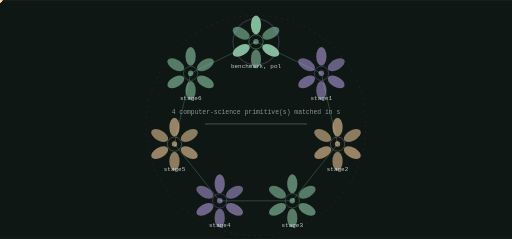
t = 0.00 s
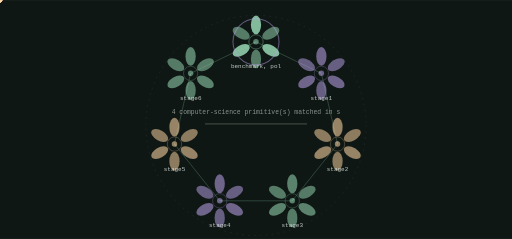
t = 1.83 s
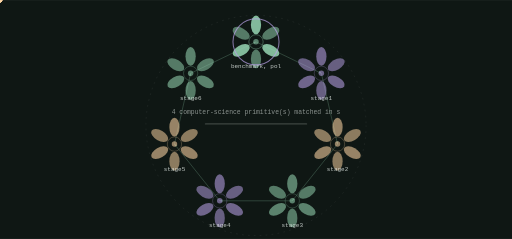
t = 3.32 s
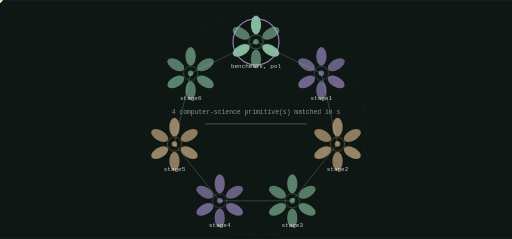
t = 4.98 s
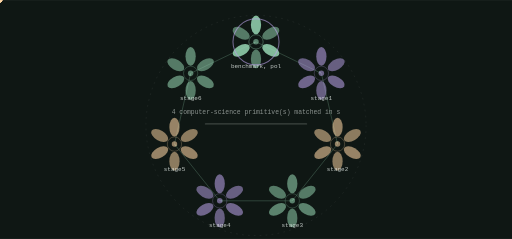
t = 6.64 s
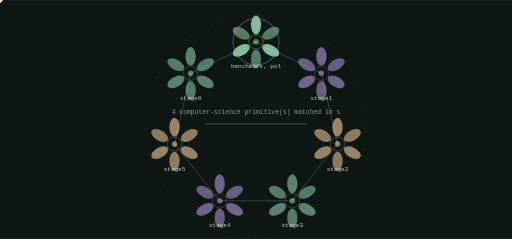
t = 8.30 s

The animated SVG that drew these frames (rendered in a browser with its animation timeline set to each time). Animation: 15 SMIL elements (animate=1,animateTransform=14); frames cover the first 8.30 s, repeats indefinitely.

<svg xmlns="http://www.w3.org/2000/svg" viewBox="0 0 1200 560" width="1200" height="560" role="img" aria-label="spacecompute-cloud state machine">
<title>spacecompute-cloud state machine</title>
<rect width="1200" height="560" fill="#0f1714"/>
<defs><linearGradient id="gs" x1="0" y1="0" x2="1" y2="1"><stop offset="0%" stop-color="#95d5b2"/><stop offset="100%" stop-color="#b8a1e6"/></linearGradient></defs><circle cx="600.00" cy="294.00" r="258.00" fill="none" stroke="rgba(240,248,244,0.140)" stroke-width="1.00" opacity="1.00" stroke-dasharray="4 10"/><line x1="600.00" y1="98.00" x2="753.24" y2="171.80" stroke="rgba(149,213,178,0.500)" stroke-width="2.00" opacity="0.55"/><polygon points="753.24,171.80 748.76,165.42 745.46,172.27" fill="rgba(149,213,178,0.500)" opacity="0.55"/><g opacity="0.9"><circle cx="0.00" cy="0.00" r="5.50" fill="#ffd6a5" opacity="1.00"/><animateTransform attributeName="transform" type="translate" values="600.00,98.00 753.24,171.80" dur="4.65s" begin="0.0s" repeatCount="indefinite" /><animateTransform attributeName="transform" type="translate" values="753.24,171.80 600.00,98.00" dur="4.65s" begin="2.325s" repeatCount="indefinite" /></g><line x1="753.24" y1="171.80" x2="791.09" y2="337.61" stroke="rgba(149,213,178,0.500)" stroke-width="2.00" opacity="0.55"/><polygon points="791.09,337.61 793.28,330.14 785.87,331.83" fill="rgba(149,213,178,0.500)" opacity="0.55"/><g opacity="0.9"><circle cx="0.00" cy="0.00" r="5.50" fill="#ffd6a5" opacity="1.00"/><animateTransform attributeName="transform" type="translate" values="753.24,171.80 791.09,337.61" dur="4.65s" begin="0.6642857142857144s" repeatCount="indefinite" /><animateTransform attributeName="transform" type="translate" values="791.09,337.61 753.24,171.80" dur="4.65s" begin="2.9892857142857148s" repeatCount="indefinite" /></g><line x1="791.09" y1="337.61" x2="685.04" y2="470.59" stroke="rgba(149,213,178,0.500)" stroke-width="2.00" opacity="0.55"/><polygon points="685.04,470.59 692.25,467.64 686.31,462.90" fill="rgba(149,213,178,0.500)" opacity="0.55"/><g opacity="0.9"><circle cx="0.00" cy="0.00" r="5.50" fill="#ffd6a5" opacity="1.00"/><animateTransform attributeName="transform" type="translate" values="791.09,337.61 685.04,470.59" dur="4.65s" begin="1.3285714285714287s" repeatCount="indefinite" /><animateTransform attributeName="transform" type="translate" values="685.04,470.59 791.09,337.61" dur="4.65s" begin="3.653571428571429s" repeatCount="indefinite" /></g><line x1="685.04" y1="470.59" x2="514.96" y2="470.59" stroke="rgba(149,213,178,0.500)" stroke-width="2.00" opacity="0.55"/><polygon points="514.96,470.59 521.76,474.39 521.76,466.79" fill="rgba(149,213,178,0.500)" opacity="0.55"/><g opacity="0.9"><circle cx="0.00" cy="0.00" r="5.50" fill="#ffd6a5" opacity="1.00"/><animateTransform attributeName="transform" type="translate" values="685.04,470.59 514.96,470.59" dur="4.65s" begin="1.992857142857143s" repeatCount="indefinite" /><animateTransform attributeName="transform" type="translate" values="514.96,470.59 685.04,470.59" dur="4.65s" begin="4.317857142857143s" repeatCount="indefinite" /></g><line x1="514.96" y1="470.59" x2="408.91" y2="337.61" stroke="rgba(149,213,178,0.500)" stroke-width="2.00" opacity="0.55"/><polygon points="408.91,337.61 410.18,345.30 416.12,340.56" fill="rgba(149,213,178,0.500)" opacity="0.55"/><g opacity="0.9"><circle cx="0.00" cy="0.00" r="5.50" fill="#ffd6a5" opacity="1.00"/><animateTransform attributeName="transform" type="translate" values="514.96,470.59 408.91,337.61" dur="4.65s" begin="2.6571428571428575s" repeatCount="indefinite" /><animateTransform attributeName="transform" type="translate" values="408.91,337.61 514.96,470.59" dur="4.65s" begin="4.982142857142858s" repeatCount="indefinite" /></g><line x1="408.91" y1="337.61" x2="446.76" y2="171.80" stroke="rgba(149,213,178,0.500)" stroke-width="2.00" opacity="0.55"/><polygon points="446.76,171.80 441.54,177.58 448.95,179.27" fill="rgba(149,213,178,0.500)" opacity="0.55"/><g opacity="0.9"><circle cx="0.00" cy="0.00" r="5.50" fill="#ffd6a5" opacity="1.00"/><animateTransform attributeName="transform" type="translate" values="408.91,337.61 446.76,171.80" dur="4.65s" begin="3.321428571428572s" repeatCount="indefinite" /><animateTransform attributeName="transform" type="translate" values="446.76,171.80 408.91,337.61" dur="4.65s" begin="5.646428571428572s" repeatCount="indefinite" /></g><line x1="446.76" y1="171.80" x2="600.00" y2="98.00" stroke="rgba(149,213,178,0.500)" stroke-width="2.00" opacity="0.55"/><polygon points="600.00,98.00 592.22,97.53 595.52,104.37" fill="rgba(149,213,178,0.500)" opacity="0.55"/><g opacity="0.9"><circle cx="0.00" cy="0.00" r="5.50" fill="#ffd6a5" opacity="1.00"/><animateTransform attributeName="transform" type="translate" values="446.76,171.80 600.00,98.00" dur="4.65s" begin="3.985714285714286s" repeatCount="indefinite" /><animateTransform attributeName="transform" type="translate" values="600.00,98.00 446.76,171.80" dur="4.65s" begin="6.310714285714287s" repeatCount="indefinite" /></g><ellipse cx="600.00" cy="58.00" rx="12.00" ry="22.00" fill="rgba(149,213,178,0.900)" opacity="0.95" transform="rotate(0.0 600.00 58.00)"/><ellipse cx="634.64" cy="78.00" rx="12.00" ry="22.00" fill="rgba(149,213,178,0.550)" opacity="0.95" transform="rotate(60.0 634.64 78.00)"/><ellipse cx="634.64" cy="118.00" rx="12.00" ry="22.00" fill="rgba(149,213,178,0.900)" opacity="0.95" transform="rotate(120.0 634.64 118.00)"/><ellipse cx="600.00" cy="138.00" rx="12.00" ry="22.00" fill="rgba(149,213,178,0.550)" opacity="0.95" transform="rotate(180.0 600.00 138.00)"/><ellipse cx="565.36" cy="118.00" rx="12.00" ry="22.00" fill="rgba(149,213,178,0.900)" opacity="0.95" transform="rotate(240.0 565.36 118.00)"/><ellipse cx="565.36" cy="78.00" rx="12.00" ry="22.00" fill="rgba(149,213,178,0.550)" opacity="0.95" transform="rotate(300.0 565.36 78.00)"/><circle cx="600.00" cy="98.00" r="16.80" fill="none" stroke="rgba(149,213,178,0.900)" stroke-width="1.40" opacity="0.66"/><circle cx="600.00" cy="98.00" r="6.40" fill="rgba(149,213,178,0.550)" opacity="1.00"/><text x="600" y="160" font-family="ui-monospace,Menlo,monospace" font-size="14" fill="rgba(240,248,244,0.800)" text-anchor="middle">benchmark, pol</text><g><circle cx="600.00" cy="98.00" r="54.00" fill="none" stroke="#b8a1e6" stroke-width="2.40" opacity="0.90"/><animate attributeName="opacity" values="0.25;1.0;0.25" dur="9.3s" begin="0.0s" repeatCount="indefinite" /></g><ellipse cx="753.24" cy="131.80" rx="12.00" ry="22.00" fill="rgba(184,161,230,0.600)" opacity="0.95" transform="rotate(0.0 753.24 131.80)"/><ellipse cx="787.88" cy="151.80" rx="12.00" ry="22.00" fill="rgba(184,161,230,0.550)" opacity="0.95" transform="rotate(60.0 787.88 151.80)"/><ellipse cx="787.88" cy="191.80" rx="12.00" ry="22.00" fill="rgba(184,161,230,0.600)" opacity="0.95" transform="rotate(120.0 787.88 191.80)"/><ellipse cx="753.24" cy="211.80" rx="12.00" ry="22.00" fill="rgba(184,161,230,0.550)" opacity="0.95" transform="rotate(180.0 753.24 211.80)"/><ellipse cx="718.60" cy="191.80" rx="12.00" ry="22.00" fill="rgba(184,161,230,0.600)" opacity="0.95" transform="rotate(240.0 718.60 191.80)"/><ellipse cx="718.60" cy="151.80" rx="12.00" ry="22.00" fill="rgba(184,161,230,0.550)" opacity="0.95" transform="rotate(300.0 718.60 151.80)"/><circle cx="753.24" cy="171.80" r="16.80" fill="none" stroke="rgba(184,161,230,0.600)" stroke-width="1.40" opacity="0.66"/><circle cx="753.24" cy="171.80" r="6.40" fill="rgba(184,161,230,0.550)" opacity="1.00"/><text x="753" y="234" font-family="ui-monospace,Menlo,monospace" font-size="14" fill="rgba(240,248,244,0.800)" text-anchor="middle">stage1</text><ellipse cx="791.09" cy="297.61" rx="12.00" ry="22.00" fill="rgba(255,214,165,0.600)" opacity="0.95" transform="rotate(0.0 791.09 297.61)"/><ellipse cx="825.73" cy="317.61" rx="12.00" ry="22.00" fill="rgba(255,214,165,0.550)" opacity="0.95" transform="rotate(60.0 825.73 317.61)"/><ellipse cx="825.73" cy="357.61" rx="12.00" ry="22.00" fill="rgba(255,214,165,0.600)" opacity="0.95" transform="rotate(120.0 825.73 357.61)"/><ellipse cx="791.09" cy="377.61" rx="12.00" ry="22.00" fill="rgba(255,214,165,0.550)" opacity="0.95" transform="rotate(180.0 791.09 377.61)"/><ellipse cx="756.44" cy="357.61" rx="12.00" ry="22.00" fill="rgba(255,214,165,0.600)" opacity="0.95" transform="rotate(240.0 756.44 357.61)"/><ellipse cx="756.44" cy="317.61" rx="12.00" ry="22.00" fill="rgba(255,214,165,0.550)" opacity="0.95" transform="rotate(300.0 756.44 317.61)"/><circle cx="791.09" cy="337.61" r="16.80" fill="none" stroke="rgba(255,214,165,0.600)" stroke-width="1.40" opacity="0.66"/><circle cx="791.09" cy="337.61" r="6.40" fill="rgba(255,214,165,0.550)" opacity="1.00"/><text x="791" y="400" font-family="ui-monospace,Menlo,monospace" font-size="14" fill="rgba(240,248,244,0.800)" text-anchor="middle">stage2</text><ellipse cx="685.04" cy="430.59" rx="12.00" ry="22.00" fill="rgba(149,213,178,0.600)" opacity="0.95" transform="rotate(0.0 685.04 430.59)"/><ellipse cx="719.68" cy="450.59" rx="12.00" ry="22.00" fill="rgba(149,213,178,0.550)" opacity="0.95" transform="rotate(60.0 719.68 450.59)"/><ellipse cx="719.68" cy="490.59" rx="12.00" ry="22.00" fill="rgba(149,213,178,0.600)" opacity="0.95" transform="rotate(120.0 719.68 490.59)"/><ellipse cx="685.04" cy="510.59" rx="12.00" ry="22.00" fill="rgba(149,213,178,0.550)" opacity="0.95" transform="rotate(180.0 685.04 510.59)"/><ellipse cx="650.40" cy="490.59" rx="12.00" ry="22.00" fill="rgba(149,213,178,0.600)" opacity="0.95" transform="rotate(240.0 650.40 490.59)"/><ellipse cx="650.40" cy="450.59" rx="12.00" ry="22.00" fill="rgba(149,213,178,0.550)" opacity="0.95" transform="rotate(300.0 650.40 450.59)"/><circle cx="685.04" cy="470.59" r="16.80" fill="none" stroke="rgba(149,213,178,0.600)" stroke-width="1.40" opacity="0.66"/><circle cx="685.04" cy="470.59" r="6.40" fill="rgba(149,213,178,0.550)" opacity="1.00"/><text x="685" y="533" font-family="ui-monospace,Menlo,monospace" font-size="14" fill="rgba(240,248,244,0.800)" text-anchor="middle">stage3</text><ellipse cx="514.96" cy="430.59" rx="12.00" ry="22.00" fill="rgba(184,161,230,0.600)" opacity="0.95" transform="rotate(0.0 514.96 430.59)"/><ellipse cx="549.60" cy="450.59" rx="12.00" ry="22.00" fill="rgba(184,161,230,0.550)" opacity="0.95" transform="rotate(60.0 549.60 450.59)"/><ellipse cx="549.60" cy="490.59" rx="12.00" ry="22.00" fill="rgba(184,161,230,0.600)" opacity="0.95" transform="rotate(120.0 549.60 490.59)"/><ellipse cx="514.96" cy="510.59" rx="12.00" ry="22.00" fill="rgba(184,161,230,0.550)" opacity="0.95" transform="rotate(180.0 514.96 510.59)"/><ellipse cx="480.32" cy="490.59" rx="12.00" ry="22.00" fill="rgba(184,161,230,0.600)" opacity="0.95" transform="rotate(240.0 480.32 490.59)"/><ellipse cx="480.32" cy="450.59" rx="12.00" ry="22.00" fill="rgba(184,161,230,0.550)" opacity="0.95" transform="rotate(300.0 480.32 450.59)"/><circle cx="514.96" cy="470.59" r="16.80" fill="none" stroke="rgba(184,161,230,0.600)" stroke-width="1.40" opacity="0.66"/><circle cx="514.96" cy="470.59" r="6.40" fill="rgba(184,161,230,0.550)" opacity="1.00"/><text x="515" y="533" font-family="ui-monospace,Menlo,monospace" font-size="14" fill="rgba(240,248,244,0.800)" text-anchor="middle">stage4</text><ellipse cx="408.91" cy="297.61" rx="12.00" ry="22.00" fill="rgba(255,214,165,0.600)" opacity="0.95" transform="rotate(0.0 408.91 297.61)"/><ellipse cx="443.56" cy="317.61" rx="12.00" ry="22.00" fill="rgba(255,214,165,0.550)" opacity="0.95" transform="rotate(60.0 443.56 317.61)"/><ellipse cx="443.56" cy="357.61" rx="12.00" ry="22.00" fill="rgba(255,214,165,0.600)" opacity="0.95" transform="rotate(120.0 443.56 357.61)"/><ellipse cx="408.91" cy="377.61" rx="12.00" ry="22.00" fill="rgba(255,214,165,0.550)" opacity="0.95" transform="rotate(180.0 408.91 377.61)"/><ellipse cx="374.27" cy="357.61" rx="12.00" ry="22.00" fill="rgba(255,214,165,0.600)" opacity="0.95" transform="rotate(240.0 374.27 357.61)"/><ellipse cx="374.27" cy="317.61" rx="12.00" ry="22.00" fill="rgba(255,214,165,0.550)" opacity="0.95" transform="rotate(300.0 374.27 317.61)"/><circle cx="408.91" cy="337.61" r="16.80" fill="none" stroke="rgba(255,214,165,0.600)" stroke-width="1.40" opacity="0.66"/><circle cx="408.91" cy="337.61" r="6.40" fill="rgba(255,214,165,0.550)" opacity="1.00"/><text x="409" y="400" font-family="ui-monospace,Menlo,monospace" font-size="14" fill="rgba(240,248,244,0.800)" text-anchor="middle">stage5</text><ellipse cx="446.76" cy="131.80" rx="12.00" ry="22.00" fill="rgba(149,213,178,0.600)" opacity="0.95" transform="rotate(0.0 446.76 131.80)"/><ellipse cx="481.40" cy="151.80" rx="12.00" ry="22.00" fill="rgba(149,213,178,0.550)" opacity="0.95" transform="rotate(60.0 481.40 151.80)"/><ellipse cx="481.40" cy="191.80" rx="12.00" ry="22.00" fill="rgba(149,213,178,0.600)" opacity="0.95" transform="rotate(120.0 481.40 191.80)"/><ellipse cx="446.76" cy="211.80" rx="12.00" ry="22.00" fill="rgba(149,213,178,0.550)" opacity="0.95" transform="rotate(180.0 446.76 211.80)"/><ellipse cx="412.12" cy="191.80" rx="12.00" ry="22.00" fill="rgba(149,213,178,0.600)" opacity="0.95" transform="rotate(240.0 412.12 191.80)"/><ellipse cx="412.12" cy="151.80" rx="12.00" ry="22.00" fill="rgba(149,213,178,0.550)" opacity="0.95" transform="rotate(300.0 412.12 151.80)"/><circle cx="446.76" cy="171.80" r="16.80" fill="none" stroke="rgba(149,213,178,0.600)" stroke-width="1.40" opacity="0.66"/><circle cx="446.76" cy="171.80" r="6.40" fill="rgba(149,213,178,0.550)" opacity="1.00"/><text x="447" y="234" font-family="ui-monospace,Menlo,monospace" font-size="14" fill="rgba(240,248,244,0.800)" text-anchor="middle">stage6</text><rect x="480.00" y="289.00" width="240.00" height="3.00" rx="2.00" fill="rgba(240,248,244,0.200)" opacity="1.00"/><text x="600" y="268" font-family="ui-monospace,Menlo,monospace" font-size="15" fill="rgba(240,248,244,0.550)" text-anchor="middle">4 computer-science primitive(s) matched in s</text>
</svg>
